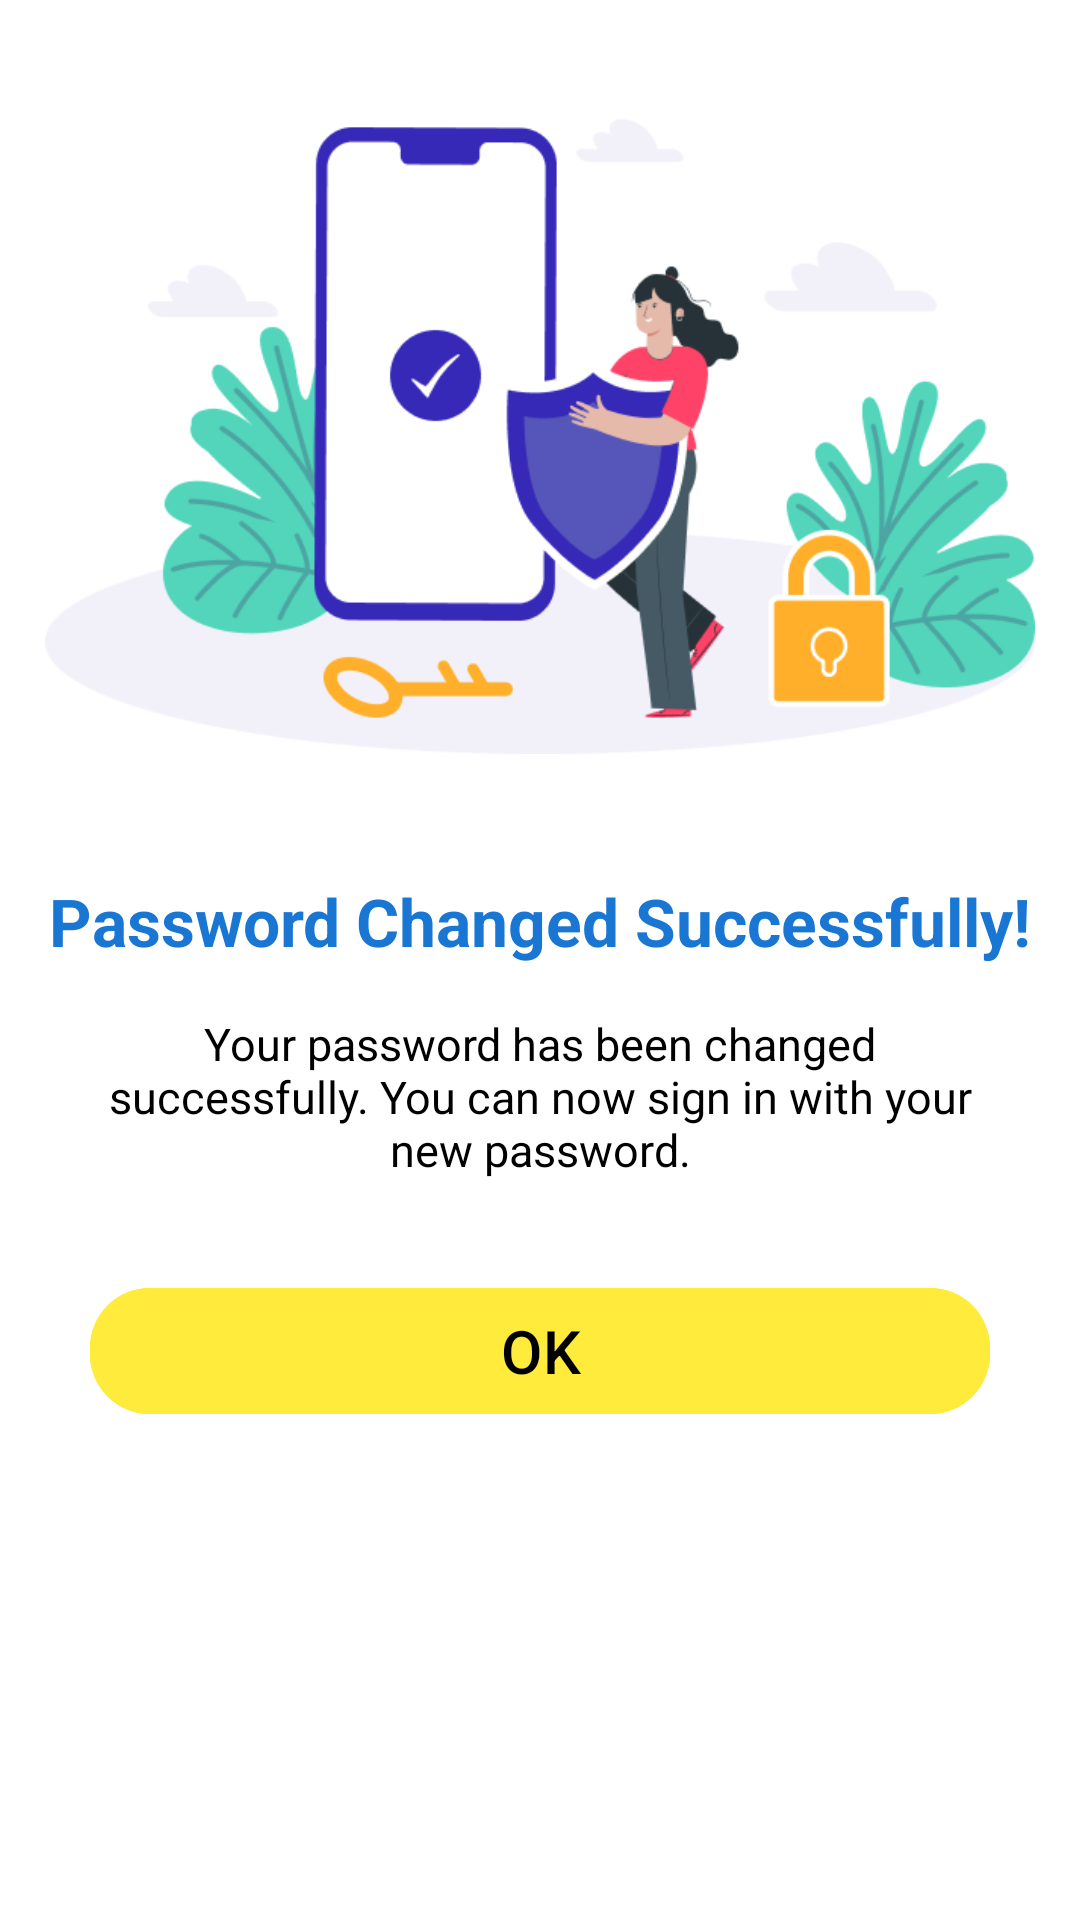

Here is an Android app screen rendered from its layout file. Give the layout XML and the strings, colors and styles it references.
<!-- AndroidManifest.xml: application theme Theme.FinWise_Lab -->
<!-- res/layout/activity_successfully_change_password.xml -->
<?xml version="1.0" encoding="utf-8"?>
<androidx.constraintlayout.widget.ConstraintLayout xmlns:android="http://schemas.android.com/apk/res/android"
    xmlns:app="http://schemas.android.com/apk/res-auto"
    xmlns:tools="http://schemas.android.com/tools"
    android:id="@+id/successfullyChangePassword"
    android:layout_width="match_parent"
    android:layout_height="match_parent"
    android:background="@color/white"
    tools:context=".SuccessfullyChangePasswordActivity">

    <ImageView
        android:id="@+id/pws"
        android:layout_width="330dp"
        android:layout_height="228dp"
        android:layout_marginLeft="16dp"
        android:layout_marginRight="16dp"
        android:src="@drawable/pws"
        app:layout_constraintBottom_toBottomOf="parent"
        app:layout_constraintEnd_toEndOf="parent"
        app:layout_constraintHorizontal_bias="0.589"
        app:layout_constraintStart_toStartOf="parent"
        app:layout_constraintTop_toTopOf="parent"
        app:layout_constraintVertical_bias="0.069" />

    <TextView
        android:id="@+id/tvTitle"
        android:layout_width="wrap_content"
        android:layout_height="wrap_content"
        android:layout_marginTop="36dp"
        android:text="Password Changed Successfully!"
        android:textColor="@color/primary_dark"
        android:textSize="22sp"
        android:textStyle="bold"
        app:layout_constraintEnd_toEndOf="parent"
        app:layout_constraintStart_toStartOf="parent"
        app:layout_constraintTop_toBottomOf="@+id/pws" />

    <TextView
        android:id="@+id/tvSubtitle"
        android:layout_width="0dp"
        android:layout_height="wrap_content"
        android:layout_marginStart="24dp"
        android:layout_marginTop="16dp"
        android:layout_marginEnd="24dp"
        android:gravity="center"
        android:text="Your password has been changed successfully. You can now sign in with your new password."
        android:textColor="@color/black"
        android:textSize="15sp"
        app:layout_constraintEnd_toEndOf="parent"
        app:layout_constraintStart_toStartOf="parent"
        app:layout_constraintTop_toBottomOf="@id/tvTitle" />

    <com.google.android.material.button.MaterialButton
        android:id="@+id/btnSignIn"
        android:layout_width="300dp"
        android:layout_height="50dp"
        android:layout_marginStart="24dp"
        android:layout_marginTop="32dp"
        android:layout_marginEnd="24dp"
        android:backgroundTint="@color/accent"
        android:text="OK"
        android:textColor="@color/black"
        android:textSize="20sp"
        app:cornerRadius="20dp"
        app:layout_constraintEnd_toEndOf="parent"
        app:layout_constraintStart_toStartOf="parent"
        app:layout_constraintTop_toBottomOf="@id/tvSubtitle" />

</androidx.constraintlayout.widget.ConstraintLayout>
<!-- resources referenced by this layout -->
<resources>
  <color name="accent">#FFEB3B</color>
  <color name="black">#FF000000</color>
  <color name="primary_dark">#1976D2</color>
  <color name="white">#FFFFFFFF</color>
  <!-- drawable pws: png bitmap (drawable, 45086 bytes) -->
  <style name="Theme.FinWise_Lab" parent="Base.Theme.FinWise_Lab" />
  <style name="Base.Theme.FinWise_Lab" parent="Theme.Material3.DayNight.NoActionBar">
          
          <item name="colorPrimary">@color/primary</item>
          <item name="colorPrimaryVariant">@color/primary_dark</item>
          <item name="android:statusBarColor">@color/primary</item>
          <item name="android:windowLightStatusBar">false</item>
          <item name="android:windowTranslucentStatus">false</item>
          <item name="android:windowDrawsSystemBarBackgrounds">true</item>
          <item name="android:enforceStatusBarContrast">false</item>
      </style>
  <color name="primary">#2196F3</color>
</resources>
